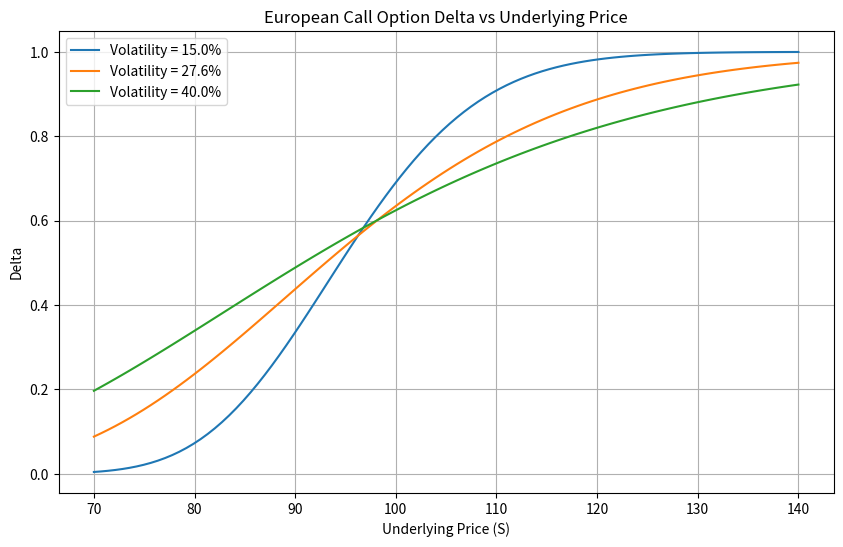

The matplotlib source for this figure:
import numpy as np
from scipy.stats import norm
import matplotlib.pyplot as plt
import os

# Black-Scholes European call option delta calculation
def black_scholes_call_delta(S, K, T, r, sigma):
    d1 = (np.log(S / K) + (r + 0.5 * sigma ** 2) * T) / (sigma * np.sqrt(T))
    delta = norm.cdf(d1)
    return delta

# Parameters
K = 97.5          # Strike price
r = 0.043         # Risk-free rate
T = 0.58          # Time to maturity in years
S_range = np.linspace(70, 140, 100)  # Underlying price range

# Volatilities to plot
volatilities = [0.15, 0.276, 0.40]

# Create figure
plt.figure(figsize=(10, 6))

# Calculate and plot delta for each volatility
for sigma in volatilities:
    delta_values = black_scholes_call_delta(S_range, K, T, r, sigma)
    plt.plot(S_range, delta_values, label=f'Volatility = {sigma*100:.1f}%')

# Customize plot
plt.title('European Call Option Delta vs Underlying Price')
plt.xlabel('Underlying Price (S)')
plt.ylabel('Delta')
plt.legend()
plt.grid(True)

# Save figure
figure_path = 'bs_delta_plot.png'
plt.savefig(figure_path)
plt.close()

# Calculate delta at S=110, sigma=27.6%
S_target = 110
sigma_target = 0.276
delta_at_s110 = black_scholes_call_delta(S_target, K, T, r, sigma_target)

# Prepare result dictionary
result = {
    'delta_at_s110': delta_at_s110,
    'figure_path': os.path.abspath(figure_path)
}

# For demonstration, print the result (in actual use, this would be returned)
print(result)
